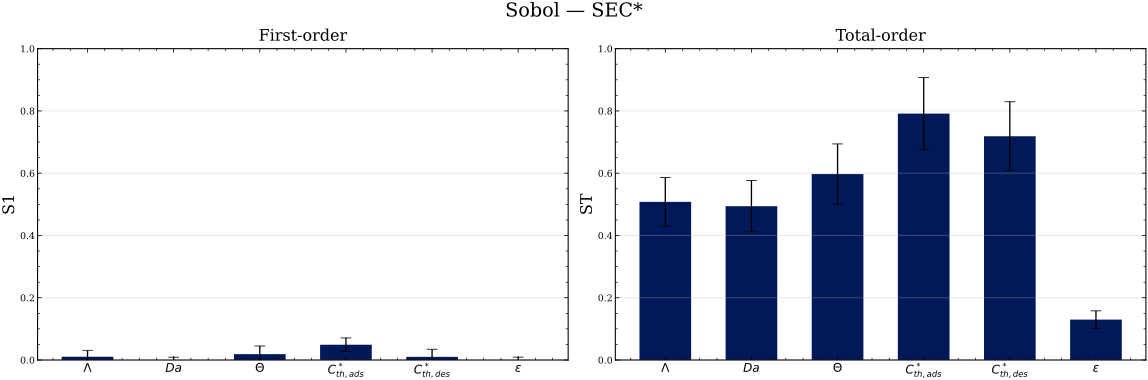

The data file committed next to this chart (first rows):
param, S1, S1_conf, ST, ST_conf
$\Lambda$, 0.0105, 0.0207, 0.5079, 0.07827
$Da$, -0.002453, 0.01158, 0.4939, 0.08237
$\Theta$, 0.01893, 0.02618, 0.5972, 0.09668
$C^*_{th,ads}$, 0.04908, 0.02187, 0.7914, 0.1157
$C^*_{th,des}$, 0.01012, 0.02432, 0.7186, 0.1109
$\varepsilon$, -0.01157, 0.02071, 0.1298, 0.02809
